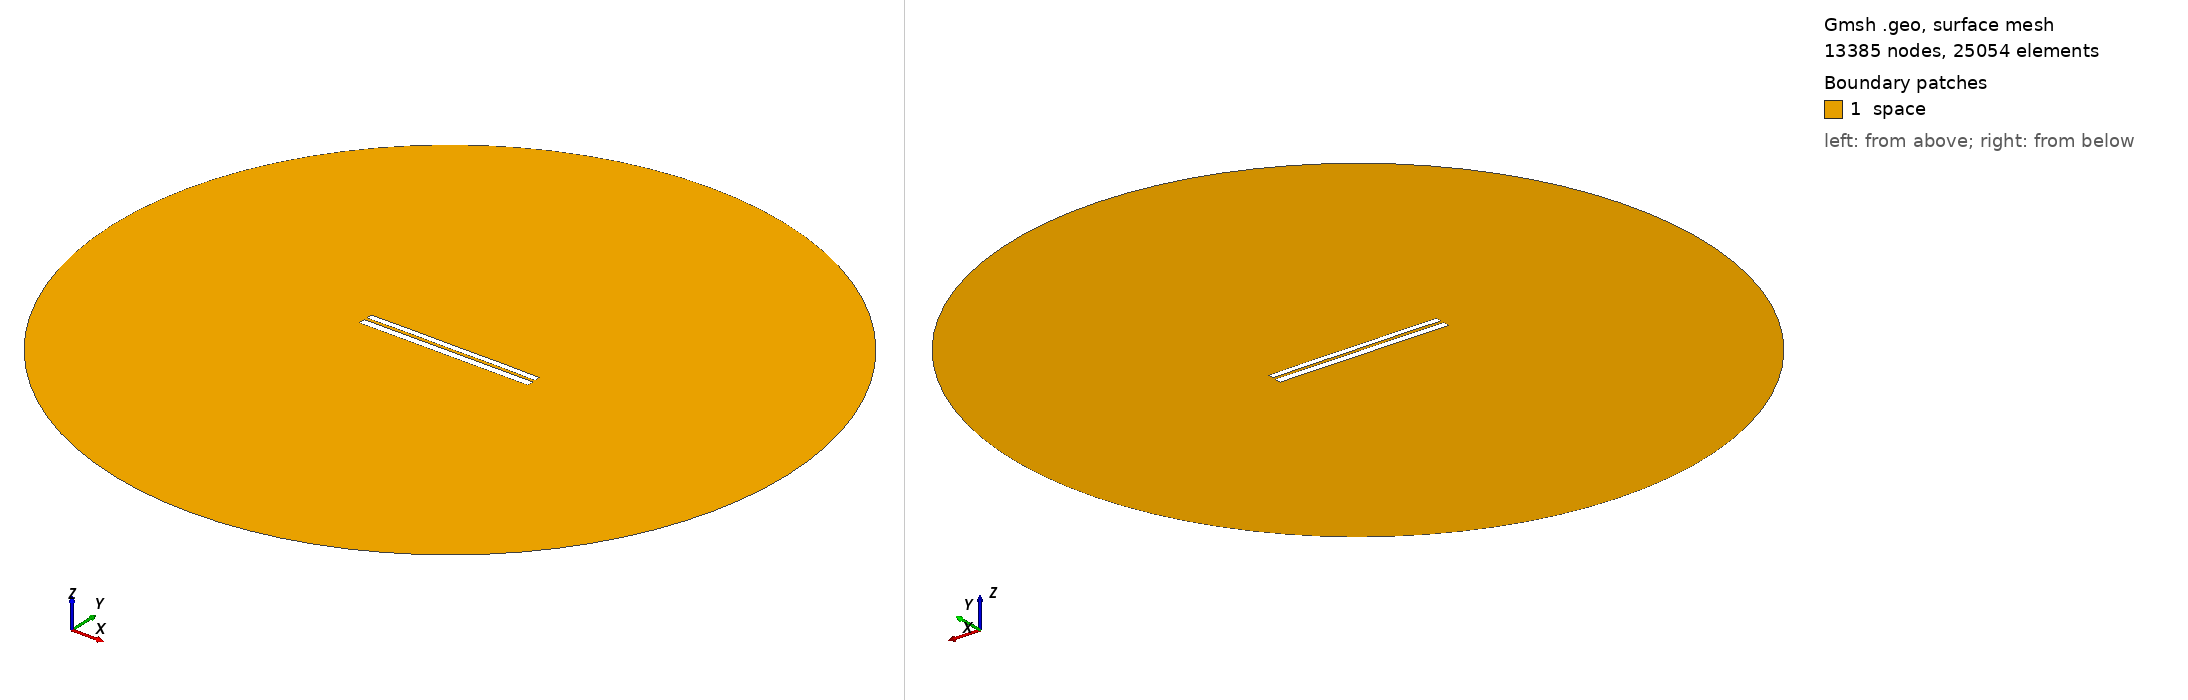

Gmsh geometry script, surface-meshed: 13385 nodes, 25054 surface elements. Boundary patches (legend numbers): 1 space. Left view from above one corner, right view from below the opposite corner. Legend entries are the model's physical surfaces. The drawing asked Gmsh for element sizes between 1% and 20% of the model's largest extent; the script's own settings can give other sizes.

=== 6589.geo (drawn) ===
//---------------------------------------
// Geometry kernel
//---------------------------------------

SetFactory("OpenCASCADE");



//---------------------------------------
// Parameters of the geometry
//---------------------------------------

// Overetch of the upper plate
overetch = 0.25;

// Distance between the plates
distance = 1.5;

// Discretization over the x axis (for the deformation)
nx = 50; 

// Length of the plate
L = 100 - overetch; 

// Number of modes
n = 4; 

// 1st mode coefficient
coeff(1) = 0.0;
beta(1) = 0.596864 * 3.1415926535 / L;

// 2nd mode coefficient
coeff(2) = 0.07499999999999998;
beta(2) = 1.49418 * 3.1415926535 / L;

// 3rd mode coefficient
coeff(3) = 0.0;
beta(3) = 2.50025 * 3.1415926535 / L;

// 4th mode coefficient
coeff(4) = 0.07499999999999998;
beta(4) = 3.49999 * 3.1415926535 / L;



//---------------------------------------
// Upper plate (deformed rectangle)
//---------------------------------------

// Coordiantes of the upper plate
xmin = -50;
xmax = 50 - overetch;

// Height of the upper plate
yheight = 4 - 2 * overetch;

// Indexes of the points
UpperID[] = {};
LowerID[] = {};
LeftID[] = {};
RightID[] = {};

// Point index
p = 1;

// Horizontal edges
For i In {1:nx}
    x = xmin + (i-1)*(xmax - xmin)/(nx-1);

    y_bottom = distance / 2 + overetch;
    For j In {1:n}
        C = (Cosh(beta(j)*L) + Cos(beta(j)*L)) / (Sinh(beta(j)*L) + Sin(beta(j)*L));
        y_bottom  = y_bottom + coeff(j) * (Cosh(beta(j)*(x+50)) - Cos(beta(j)*(x+50)) - C * (Sinh(beta(j)*(x+50)) - Sin(beta(j)*(x+50))));
    EndFor

    y_top = y_bottom + yheight;

    Point(p) = {x, y_top, 0, 1.0};
    UpperID[i] = p;
    p = p + 1;

    Point(p) = {x, y_bottom, 0, 1.0};
    LowerID[i] = p;
    p = p + 1;
EndFor

// Create point lists
UpperPts[] = {}; LowerPts[] = {};
For i In {1:nx}
  UpperPts[] += {UpperID[i]};
  LowerPts[] += {LowerID[i]};
EndFor

// Build splines
Spline(1) = {UpperPts[]};
Spline(2) = {LowerPts[]};
Line(3) = {LowerPts[nx-1], UpperPts[nx-1]};
Line(4) = {LowerPts[0], UpperPts[0]};

// Build the plane surface
Curve Loop(1) = {2, 3, -1, -4};
Plane Surface(1) = {1};



//---------------------------------------
// Lower plate (rectangle)
//---------------------------------------

// Vertices
Point(1001) = {-50, -1, 0, 1.0};
Point(1002) = { 50, -1, 0, 1.0};
Point(1003) = { 50,  -5, 0, 1.0};
Point(1004) = {-50,  -5, 0, 1.0};

// Edges
Line(5) = {1001, 1002};
Line(6) = {1002, 1003};
Line(7) = {1003, 1004};
Line(8) = {1004, 1001};

// Plane surface
Line Loop(2) = {5, 6, 7, 8};
Plane Surface(2) = {2}; 



//---------------------------------------
// Outer (fictious) boundary
//---------------------------------------

// Points
Point(1005) = {0, 0, 0};       // Center
Point(1006) = {200, 0, 0};     // Start point
Point(1007) = {0, 200, 0};     // 90 degrees
Point(1008) = {-200, 0, 0};    // 180 degrees
Point(1009) = {0, -200, 0};    // 270 degrees

// Circle arcs (each needs start, center, end)
Circle(9) = {1006, 1005, 1007};
Circle(10) = {1007, 1005, 1008};
Circle(11) = {1008, 1005, 1009};
Circle(12) = {1009, 1005, 1006};

// Plane surface for the entire domain
Curve Loop(3) = {9, 10, 11, 12};
Surface(3) = {3};

// Subtract the plates from the whole domain to obtain the actual domain where we want to solve the equations
BooleanDifference{ Surface{3}; Delete; }{ Surface{1}; Surface{2}; Delete; }




//---------------------------------------
// Transfinite Lines/Curves
//---------------------------------------

// Set the number of points on the boundaries
r = 7;

// Plates
Transfinite Curve {1, 2} = 50*r Using Progression 1;
Transfinite Curve {3, 4} = 2*r Using Progression 1;
Transfinite Line {5, 7} = 50*r Using Progression 1;
Transfinite Line {6, 8} = 2*r Using Progression 1;

// Outer boundary
Transfinite Line {9, 10, 11, 12} = 20 Using Progression 1;



//---------------------------------------
// Physical groups
//---------------------------------------                

// Physical curves (boundaries)
Physical Line("force_segment", 10) = {2};
Physical Line("upper_plate", 11) = {1, 3, 4};
Physical Line("lower_plate", 12) = {5, 6, 7, 8};
Physical Line("boundary", 20) = {9, 10, 11, 12};

// Physical Surfaces
Physical Surface("space", 30) = {3};



//---------------------------------------
// 6. Generate the Mesh
//---------------------------------------

// 2D mesh generation
Mesh 2;
